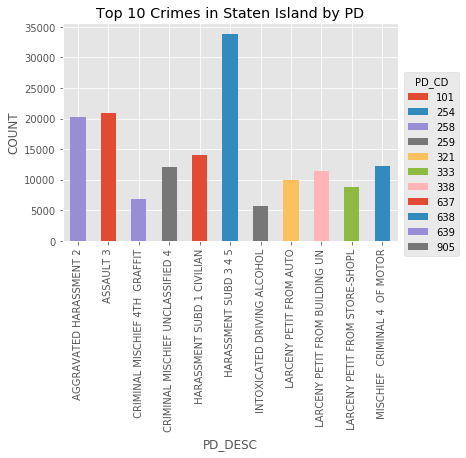

The table this chart was drawn from, first rows:
101, ASSAULT 3, 20850
104, VEHICULAR ASSAULT INTOX DRIVE, 4
105, STRANGULATION 1ST, 500
106, ASSAULT 2 1 PEACE OFFICER, 608
107, END WELFARE VULNERABLE ELDERLY PERSON, 4
109, ASSAULT 2 1 UNCLASSIFIED, 4909
110, MENACING 1ST DEGREE VICT PEAC, 42
111, MENACING PEACE OFFICER, 32
112, MENACING 1ST DEGREE VICT NOT, 38
113, MENACING UNCLASSIFIED, 2975
114, OBSTR BREATH/CIRCUL, 916
115, RECKLESS ENDANGERMENT 2, 430
117, RECKLESS ENDANGERMENT 1, 953
119, PROMOTING SUICIDE ATTEMPT, 1
121, HOMICIDE NEGLIGENT VEHICLE, 4
122, HOMICIDE  NEGLIGENT  VEHICLE, 6
125, HOMICIDE NEGLIGENT UNCLASSIFIE, 2
143, ABORTION 1, 1
181, IMPRISONMENT 2 UNLAWFUL, 48
183, IMPRISONMENT 1 UNLAWFUL, 37
185, KIDNAPPING 2, 10
191, CUSTODIAL INTERFERENCE 2, 56
193, CUSTODIAL INTERFERENCE 1, 25
195, COERCION 2, 3
197, COERCION 1, 45
198, CRIMINAL CONTEMPT 1, 2125
199, AGGRAVATED CRIMINAL CONTEMPT, 38
201, TRESPASS 4 CRIMINAL SUB 2, 166
203, TRESPASS 3  CRIMINAL, 286
204, TRESPASS 1 CRIMINAL, 103
205, TRESPASS 2  CRIMINAL, 1208
209, BURGLARS TOOLS UNCLASSIFIED, 66
211, BURGLARY COMMERCIAL DAY, 471
213, BURGLARY COMMERCIAL NIGHT, 1142
214, BURGLARY COMMERCIAL UNKNOWN TI, 139
221, BURGLARY RESIDENCE DAY, 2877
223, BURGLARY RESIDENCE NIGHT, 1764
224, BURGLARY RESIDENCE UNKNOWN TIM, 571
231, BURGLARY TRUCK DAY, 75
233, BURGLARY TRUCK NIGHT, 103
234, BURGLARY UNKNOWN TIME, 16
241, BURGLARY UNCLASSIFIED DAY, 38
243, BURGLARY UNCLASSIFIED NIGHT, 76
244, BURGLARY UNCLASSIFIED UNKNOWN, 41
254, MISCHIEF  CRIMINAL 4  OF MOTOR, 12239
256, MISCHIEF  CRIMINAL 4  BY FIRE, 555
258, CRIMINAL MISCHIEF 4TH  GRAFFIT, 6772
259, CRIMINAL MISCHIEF UNCLASSIFIED 4, 12144
261, ARSON 1, 15
263, ARSON 2 3 4, 488
264, ARSON  MOTOR VEHICLE 1 2 3 & 4, 331
265, MISCHIEF 1 CRIMINAL EXPLOSIVE, 5
266, MISCHIEF  CRIMINAL 3&2  BY FIR, 20
267, MISCHIEF  CRIMINAL 3 & 2  OF M, 2943
268, CRIMINAL MIS 2 & 3, 63
269, MISCHIEF CRIMINAL     UNCL 2ND, 2160
271, TAMPERING 3 2  CRIMINAL, 5
273, TAMPERING 1 CRIMINAL, 8
277, RECKLESS ENDANGERMENT OF PROPE, 92
281, SOLICITATION 5 CRIMINAL, 1
289, CONSPIRACY 6  5, 1
... 244 more rows
